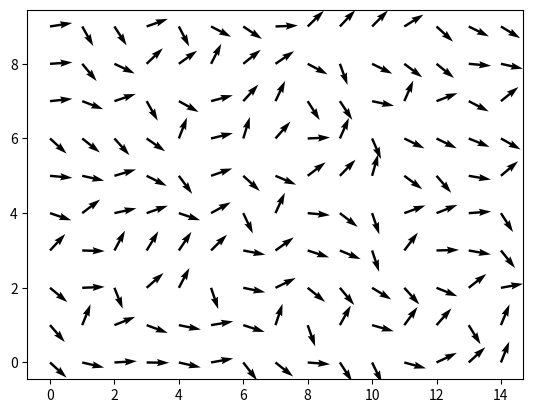

This figure's Python source:
import matplotlib.pyplot as plt
import numpy as np

fig, ax = plt.subplots()

X, Y = np.meshgrid(np.arange(15), np.arange(10))
U = V = np.ones_like(X)
phi = (np.random.rand(15, 10) - .5) * 150
ax.quiver(X, Y, U, V, angles=phi)
print(phi)
plt.show()

